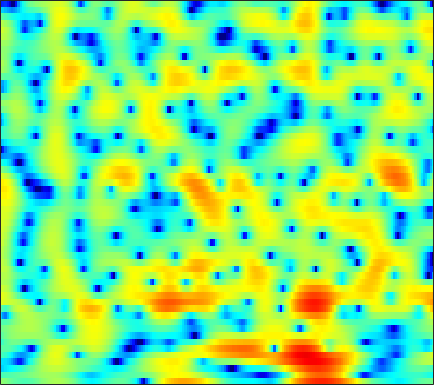

The data file committed next to this chart (first rows):
0.75615, 0.44119, 0.02794, -0.3826, -0.67859, -1.0427, -1.3941, -1.6408, -1.922, -2.1313, -2.2523, -2.2777, -2.2097, -2.0165, -1.7981, -1.4355, -1.0208, -0.69691, -0.25756, 0.18553, 0.58484, 0.85893, 1.1837, 1.4552
-2.407, -2.365, -2.279, -2.165, -2.064, -1.91, -1.735, -1.591, -1.385, -1.169, -0.9399, -0.7583, -0.5054, -0.2451, -0.05117, 0.2102, 0.4651, 0.6485, 0.8749, 1.076, 1.245, 1.347, 1.443, 1.484
-7.637, -7.053, -6.425, -5.937, -5.638, -5.293, -4.967, -4.711, -4.326, -3.881, -3.366, -2.929, -2.297, -1.641, -1.149, -0.5039, 0.1107, 0.5434, 1.068, 1.53, 1.925, 2.173, 2.439, 2.627
-6.649, -6.584, -6.776, -7.327, -7.997, -9.298, -11.13, -12.85, -15.04, -15.13, -12.56, -10.32, -7.697, -5.527, -4.147, -2.567, -1.211, -0.3193, 0.7246, 1.611, 2.347, 2.806, 3.29, 3.636
-2.485, -2.796, -3.333, -4.081, -4.793, -5.935, -7.23, -8.226, -9.337, -9.908, -9.813, -9.422, -8.639, -7.611, -6.686, -5.266, -3.689, -2.476, -0.9099, 0.5019, 1.712, 2.478, 3.3, 3.888
-1.758, -1.614, -1.538, -1.629, -1.81, -2.191, -2.727, -3.233, -4.055, -5.1, -6.484, -7.873, -10.45, -14.32, -17.3, -14.15, -9.007, -6.154, -3.256, -1.081, 0.5711, 1.547, 2.565, 3.299
-3.392, -2.558, -1.739, -1.171, -0.8863, -0.6605, -0.5858, -0.6225, -0.7695, -1.002, -1.288, -1.518, -1.78, -1.921, -1.909, -1.698, -1.286, -0.886, -0.2898, 0.3014, 0.8132, 1.131, 1.458, 1.665
-1.827, -1.282, -0.6539, -0.135, 0.1975, 0.5471, 0.8137, 0.9631, 1.107, 1.199, 1.253, 1.273, 1.278, 1.269, 1.257, 1.24, 1.205, 1.163, 1.066, 0.8981, 0.6354, 0.3608, -0.1324, -0.7871
-0.7016, -0.5098, -0.2175, 0.1005, 0.3527, 0.682, 1.002, 1.227, 1.495, 1.717, 1.886, 1.982, 2.056, 2.07, 2.041, 1.944, 1.775, 1.599, 1.283, 0.8544, 0.2978, -0.2261, -1.109, -2.248
-2.042, -2.169, -2.1, -1.764, -1.375, -0.7467, -0.0902, 0.3805, 0.9398, 1.386, 1.714, 1.886, 2.025, 2.066, 2.037, 1.927, 1.744, 1.564, 1.26, 0.8892, 0.4516, 0.0684, -0.5131, -1.161
-7.127, -9.767, -10.96, -7.903, -5.416, -2.835, -0.9656, 0.06756, 1.072, 1.749, 2.146, 2.296, 2.331, 2.224, 2.065, 1.794, 1.491, 1.265, 0.9921, 0.7635, 0.5532, 0.3941, 0.1643, -0.1007
-1.022, -2.078, -2.54, -1.72, -0.6889, 0.668, 1.775, 2.375, 2.877, 3.091, 3.047, 2.841, 2.344, 1.598, 0.8843, -0.2122, -1.33, -2.018, -2.428, -2.166, -1.524, -0.9916, -0.4377, -0.1889
4.172, 3.863, 3.535, 3.284, 3.149, 2.982, 2.759, 2.543, 2.16, 1.654, 1.009, 0.4276, -0.5346, -1.803, -3.063, -5.416, -9.182, -14.1, -23.08, -11.67, -6.657, -4.372, -2.401, -1.3
4.294, 4.043, 3.586, 2.989, 2.449, 1.568, 0.5071, -0.3929, -1.678, -3.011, -4.179, -4.803, -5.247, -5.392, -5.438, -5.558, -5.641, -5.63, -5.26, -4.416, -3.274, -2.344, -1.221, -0.2927
3.225, 3.04, 2.574, 1.854, 1.115, -0.1647, -1.881, -3.537, -6.477, -10.83, -18.95, -25.61, -14.86, -10.25, -8.172, -6.292, -4.941, -4.121, -3.152, -2.247, -1.354, -0.6814, 0.1327, 0.9174
2.153, 2.123, 1.839, 1.3, 0.7072, -0.3066, -1.574, -2.72, -4.354, -5.951, -7.224, -7.66, -7.466, -6.688, -6.029, -5.153, -4.4, -3.901, -3.253, -2.614, -1.875, -1.286, -0.3926, 0.5343
2.034, 2.142, 2.022, 1.585, 1.113, 0.298, -0.6207, -1.309, -2.209, -2.954, -3.453, -3.672, -3.806, -3.855, -3.884, -4.039, -4.414, -4.858, -5.632, -6.286, -6.14, -5.262, -3.344, -1.318
2.735, 2.77, 2.435, 1.688, 0.8945, -0.4805, -2.073, -3.325, -4.81, -5.509, -5.246, -4.72, -3.971, -3.39, -3.172, -3.278, -3.93, -4.899, -7.149, -11.11, -14.9, -11.03, -5.47, -1.795
2.72, 2.446, 1.727, 0.5995, -0.5863, -2.716, -5.796, -9.022, -16.21, -21.25, -12.12, -8.759, -5.975, -4.227, -3.356, -2.589, -2.163, -2.026, -1.934, -1.829, -1.429, -0.9105, 0.1075, 1.22
2.35, 1.907, 1.12, 0.06151, -0.8926, -2.344, -3.909, -5.008, -6.211, -6.741, -6.515, -6.001, -5.066, -4.039, -3.292, -2.374, -1.564, -1.02, -0.3683, 0.2303, 0.8041, 1.225, 1.745, 2.171
2.605, 2.123, 1.284, 0.2547, -0.6267, -1.912, -3.28, -4.296, -5.472, -6.305, -6.65, -6.513, -5.844, -4.845, -3.981, -2.804, -1.694, -0.9256, -0.01105, 0.7887, 1.446, 1.865, 2.275, 2.545
3.191, 2.682, 1.777, 0.6339, -0.413, -2.072, -4.123, -6.012, -9.035, -12.94, -15.99, -14.68, -10.95, -7.833, -5.964, -3.93, -2.281, -1.223, -0.02632, 0.9646, 1.748, 2.199, 2.638, 2.895
3.454, 2.994, 2.19, 1.107, 0.1015, -1.517, -3.446, -5.16, -7.78, -10.42, -12.06, -11.77, -9.966, -7.81, -6.308, -4.49, -2.88, -1.798, -0.5324, 0.5359, 1.404, 1.917, 2.43, 2.72
3.564, 3.272, 2.678, 1.84, 1.071, -0.1668, -1.593, -2.755, -4.337, -5.853, -7.076, -7.688, -7.983, -7.61, -6.891, -5.57, -4.04, -2.913, -1.514, -0.3159, 0.6795, 1.291, 1.902, 2.273
3.733, 3.66, 3.32, 2.738, 2.136, 1.101, -0.2078, -1.339, -3.172, -5.39, -8.147, -10.79, -15.1, -16.41, -13.35, -9.285, -6.272, -4.511, -2.634, -1.166, -0.00209, 0.6817, 1.378, 1.845
3.571, 3.714, 3.646, 3.297, 2.838, 2.014, 0.901, -0.1116, -1.707, -3.627, -5.906, -7.744, -9.957, -10.64, -9.78, -7.816, -5.893, -4.653, -3.232, -2.047, -1.074, -0.4657, 0.1832, 0.7089
3.591, 3.837, 3.925, 3.718, 3.405, 2.775, 1.934, 1.159, 0.02785, -1.223, -2.46, -3.337, -4.291, -4.903, -5.13, -5.157, -4.941, -4.659, -4.194, -3.666, -3.136, -2.703, -2.105, -1.526
4.404, 4.631, 4.688, 4.495, 4.197, 3.581, 2.777, 2.063, 0.9595, -0.2125, -1.444, -2.366, -3.545, -4.611, -5.317, -6.122, -6.711, -6.985, -7.194, -7.219, -7.009, -6.718, -6.051, -5.196
5.484, 5.648, 5.6, 5.297, 4.883, 4.098, 3.087, 2.179, 0.7867, -0.7404, -2.442, -3.734, -5.555, -7.431, -8.859, -10.67, -12.26, -13.17, -13.65, -13.9, -14.22, -14.77, -14.92, -12.77
6.159, 6.226, 6.04, 5.528, 4.946, 3.916, 2.538, 1.3, -0.6493, -2.966, -5.469, -7.455, -10.03, -12.43, -14.31, -17.64, -24.26, -42.83, -23.9, -18.68, -17.14, -17.36, -17.83, -14.49
5.9, 5.791, 5.395, 4.676, 3.94, 2.676, 1.021, -0.4538, -2.879, -5.983, -10.24, -14.75, -24.57, -21.96, -17.92, -15.61, -14.52, -13.89, -12.42, -10.53, -8.924, -7.722, -6.043, -4.417
3.89, 3.575, 2.92, 2.051, 1.207, -0.118, -1.612, -2.911, -4.72, -6.704, -8.759, -10.24, -11.55, -11.6, -10.81, -9.372, -7.888, -6.83, -5.474, -4.148, -2.812, -1.851, -0.6432, 0.4884
0.2887, -0.1988, -1.065, -2.159, -3.148, -4.689, -6.346, -7.612, -8.866, -9.52, -9.35, -8.999, -8.174, -7.243, -6.453, -5.273, -4.056, -3.171, -1.979, -0.8711, 0.1923, 0.9292, 1.818, 2.639
-4.198, -4.647, -5.373, -6.444, -7.484, -9.561, -12.69, -16.45, -25.62, -20.63, -14.09, -11.21, -8.492, -6.454, -5.194, -3.735, -2.444, -1.534, -0.4279, 0.5889, 1.502, 2.115, 2.834, 3.435
-10.33, -10.02, -9.426, -9.086, -9.184, -9.699, -10.63, -11.47, -12.07, -11.51, -9.898, -8.497, -6.721, -5.154, -4.095, -2.837, -1.686, -0.8732, 0.1229, 1.05, 1.896, 2.464, 3.119, 3.617
-20.68, -15, -11.22, -9.062, -8.09, -7.237, -6.797, -6.536, -6.223, -5.83, -5.37, -4.937, -4.344, -3.718, -3.238, -2.529, -1.743, -1.104, -0.1694, 0.7863, 1.696, 2.323, 3.045, 3.601
-7.821, -7.307, -6.293, -5.263, -4.568, -3.859, -3.338, -3.065, -2.857, -2.782, -2.865, -3.036, -3.404, -3.88, -4.237, -4.496, -4.203, -3.527, -2.169, -0.6334, 0.8062, 1.75, 2.777, 3.545
-3.235, -3.04, -2.591, -2.056, -1.65, -1.181, -0.8251, -0.6916, -0.6888, -0.9451, -1.482, -2.153, -3.478, -5.55, -7.888, -13.14, -18.62, -12.45, -6.566, -2.967, -0.4614, 0.9292, 2.313, 3.266
-3.801, -3.317, -2.506, -1.657, -1.081, -0.4289, 0.0179, 0.2117, 0.2602, 0.03702, -0.4798, -1.057, -2.127, -3.529, -4.726, -6.187, -6.609, -5.871, -4.047, -2.092, -0.396, 0.6592, 1.791, 2.596
-9.575, -7.134, -4.521, -2.591, -1.494, -0.4059, 0.3066, 0.6445, 0.853, 0.8196, 0.5456, 0.2222, -0.3256, -0.9485, -1.385, -1.823, -1.978, -1.865, -1.454, -0.7927, -0.01925, 0.568, 1.291, 1.86
-8.047, -5.881, -3.444, -1.581, -0.5393, 0.5045, 1.206, 1.526, 1.714, 1.667, 1.415, 1.092, 0.5399, -0.1205, -0.6522, -1.328, -1.877, -2.131, -2.152, -1.786, -1.103, -0.4742, 0.3541, 1.076
-1.061, -0.6516, 0.04152, 0.7759, 1.269, 1.815, 2.184, 2.33, 2.334, 2.105, 1.658, 1.171, 0.2938, -0.8355, -1.881, -3.56, -5.554, -7.094, -8.268, -7.342, -5.127, -3.417, -1.484, 0.00688
0.7216, 0.7795, 1.006, 1.304, 1.565, 1.844, 2.01, 2.038, 1.911, 1.564, 0.9587, 0.3489, -0.7161, -2.1, -3.381, -5.584, -8.628, -11.78, -16.41, -13.02, -7.937, -5.193, -2.495, -0.5478
-1.247, -1.342, -1.091, -0.5603, -0.1066, 0.4222, 0.7715, 0.868, 0.7645, 0.3941, -0.2535, -0.9252, -1.996, -3.246, -4.219, -5.453, -6.418, -6.822, -6.732, -5.851, -4.361, -3.074, -1.333, 0.203
-9.268, -9.792, -7.255, -4.45, -2.931, -1.5, -0.6791, -0.3957, -0.4102, -0.839, -1.634, -2.49, -3.975, -5.801, -7.306, -8.987, -9.521, -8.961, -7.387, -5.522, -3.646, -2.307, -0.6091, 0.9282
-8.729, -9.273, -7.196, -4.748, -3.399, -2.213, -1.602, -1.43, -1.553, -2.057, -2.972, -3.945, -5.782, -8.496, -11.53, -18.58, -24.19, -15.94, -10.52, -7.268, -4.845, -3.302, -1.455, 0.2811
-1.193, -1.503, -1.701, -1.744, -1.769, -1.932, -2.218, -2.514, -2.952, -3.418, -3.969, -4.486, -5.341, -6.403, -7.298, -8.321, -8.796, -8.69, -8.226, -7.593, -6.914, -6.094, -4.429, -2.229
1.491, 1.109, 0.4626, -0.4122, -1.236, -2.578, -4.166, -5.397, -6.626, -6.84, -6.182, -5.565, -4.916, -4.573, -4.501, -4.657, -5.066, -5.593, -6.756, -8.928, -13.45, -20.85, -13.6, -6.119
1.872, 1.517, 0.7517, -0.4125, -1.652, -3.897, -7.289, -11.34, -24.11, -17.05, -9.976, -7.324, -5.112, -3.819, -3.226, -2.832, -2.817, -3.016, -3.589, -4.435, -5.215, -5.319, -4.22, -2.119
0.9851, 0.8243, 0.3203, -0.5024, -1.336, -2.7, -4.25, -5.385, -6.397, -6.485, -5.726, -4.92, -3.89, -3.016, -2.496, -1.974, -1.61, -1.442, -1.266, -1.103, -0.8469, -0.534, 0.04748, 0.8182
0.6482, 0.6376, 0.3973, -0.06806, -0.5127, -1.198, -1.918, -2.393, -2.893, -3.158, -3.168, -3.043, -2.751, -2.366, -2.05, -1.618, -1.192, -0.8819, -0.4705, -0.05141, 0.3694, 0.6955, 1.135, 1.552
1.381, 1.335, 1.1, 0.6909, 0.2922, -0.3316, -1.008, -1.511, -2.132, -2.613, -2.927, -3.033, -2.974, -2.738, -2.468, -2.021, -1.518, -1.099, -0.5393, 0.0294, 0.5857, 0.9733, 1.445, 1.806
2.668, 2.473, 2.058, 1.472, 0.9102, 0.009978, -1.025, -1.9, -3.108, -4.273, -5.159, -5.494, -5.449, -4.965, -4.452, -3.701, -2.939, -2.371, -1.581, -0.756, 0.1074, 0.7349, 1.487, 2.093
3.431, 3.09, 2.487, 1.69, 0.9489, -0.2565, -1.806, -3.258, -5.731, -9.069, -13.32, -15.15, -12.76, -9.718, -8.134, -6.811, -6.037, -5.615, -4.837, -3.58, -1.952, -0.6665, 0.8793, 2.131
2.398, 1.976, 1.308, 0.4996, -0.2084, -1.314, -2.702, -3.966, -6.054, -8.691, -11.59, -12.7, -11.6, -9.768, -8.908, -8.787, -10.14, -12.52, -17.63, -12.44, -6.288, -3.165, -0.1905, 1.869
-1.126, -1.587, -2.25, -2.931, -3.43, -4.087, -4.636, -4.989, -5.414, -5.806, -6.019, -6.045, -5.939, -5.74, -5.719, -5.988, -6.708, -7.36, -7.646, -6.15, -3.561, -1.623, 0.5739, 2.286
-7.067, -7.517, -8.22, -9.113, -9.806, -10.38, -10, -9.144, -7.717, -6.331, -5.157, -4.439, -3.652, -3.061, -2.72, -2.377, -2.08, -1.836, -1.363, -0.6608, 0.2369, 0.9789, 1.973, 2.868
-15.04, -14.23, -13.93, -15.14, -17.73, -27.54, -22.74, -15.28, -10.13, -6.866, -4.641, -3.379, -2.086, -1.151, -0.611, -0.06679, 0.35, 0.6004, 0.914, 1.222, 1.574, 1.859, 2.276, 2.705
